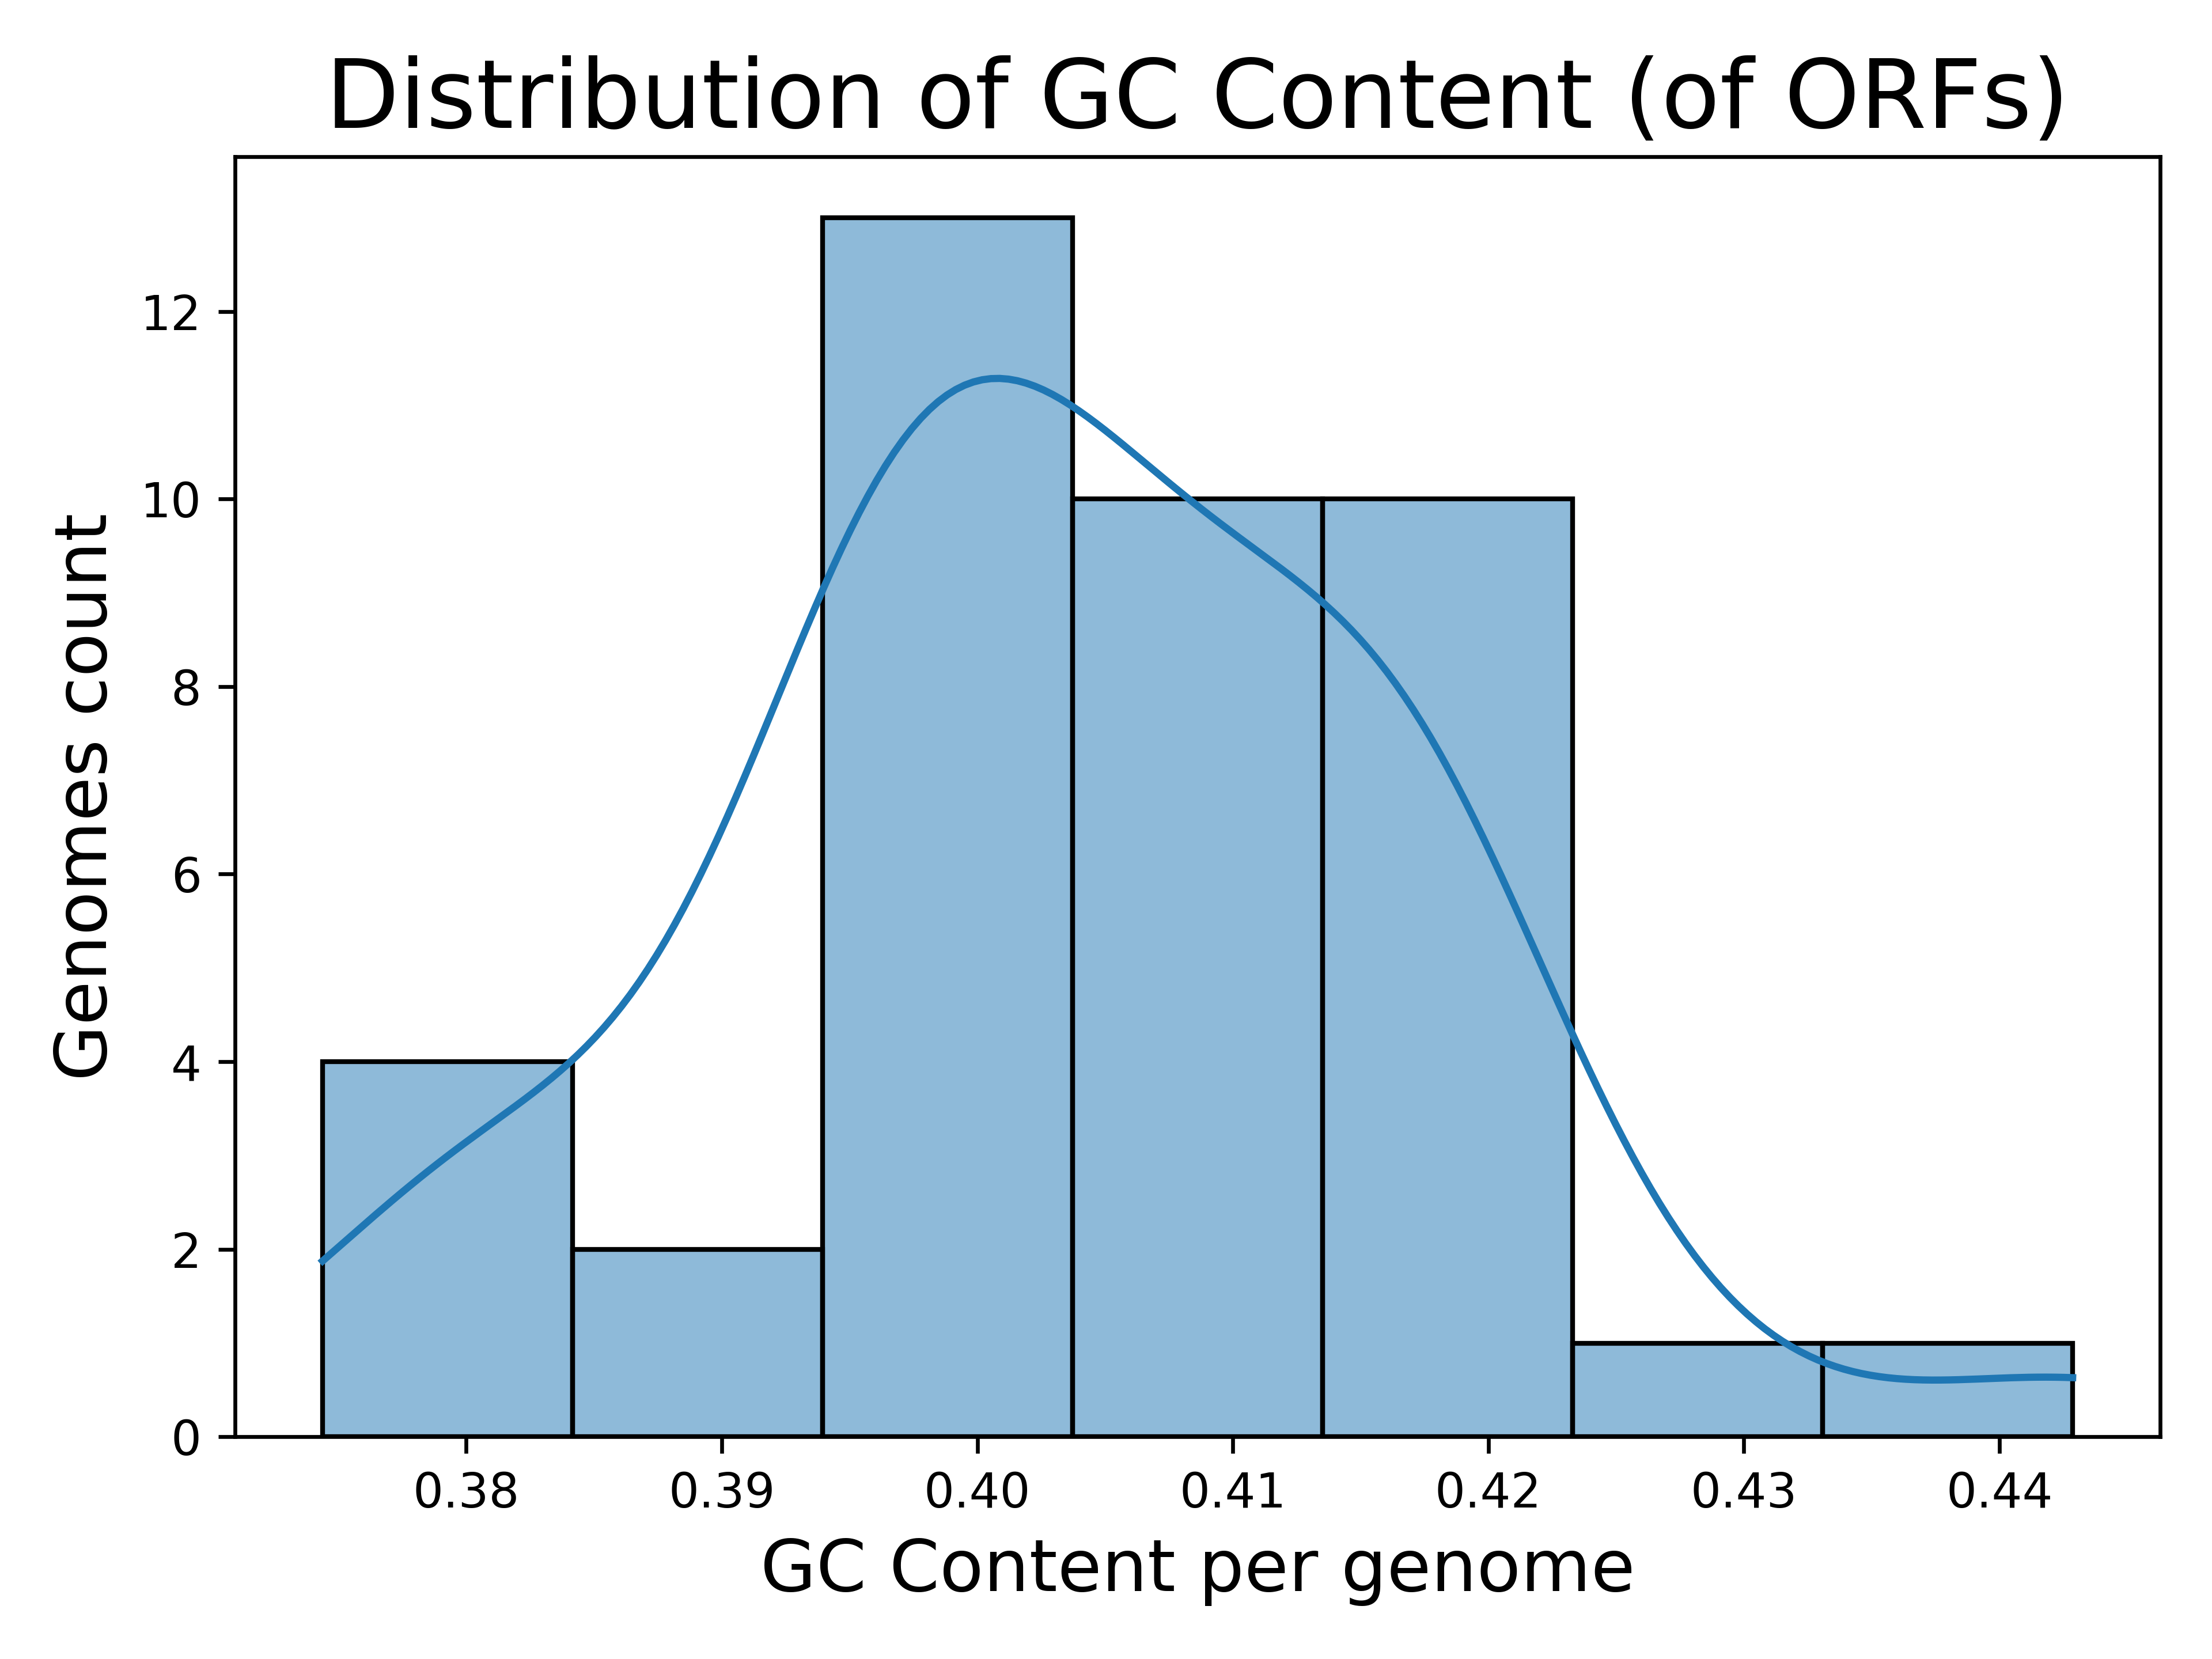

Source data for this figure (header and first rows):
Genome, GC Content (of ORFs)
Chlamydia_abortus_strain_162STDY5437294, 0.405
Chlamydia_abortus_strain_1B_cevac, 0.405
Chlamydia_abortus_strain_GIMC_2006CabB57…, 0.405
Chlamydia_abortus_strain_NL2335-4C, 0.4051
Chlamydia_abortus_strain_NL2354-2D, 0.4051
Chlamydia_avium_10DC88, 0.3744
Chlamydia_buteonis_strain_IDL17-4553, 0.3895
Chlamydia_caviae_GPIC, 0.3983
Chlamydia_muridarum_str._Nigg_isolate_CM…, 0.4073
Chlamydia_muridarum_str._Nigg, 0.407
Chlamydia_gallinacea_08-12743, 0.3842
Chlamydia_crocodili_strain_No._12, 0.3807
Chlamydia_felis_FeC-56, 0.3994
Chlamydia_poikilotherma_strain_S15-834K, 0.3811
Chlamydia_psittaci_6BC, 0.3965
Chlamydia_muridarum_str._Nigg_isolate_CM…, 0.4073
Chlamydia_muridarum_str._Nigg_isolate_CM…, 0.4073
Chlamydia_muridarum_str._Nigg_isolate_CM…, 0.4073
Chlamydia_pecorum_E58, 0.417
Chlamydia_psittaci_01DC11, 0.3968
Chlamydia_psittaci_strain_Ful127, 0.3964
Chlamydia_psittaci_strain_GIMC_2005CpsCP…, 0.3964
Chlamydia_psittaci_strain_AMK, 0.3971
Chlamydia_suis_isolate_4-29b, 0.4265
Chlamydia_psittaci_strain_GIMC_2003Cps25…, 0.3965
Chlamydia_psittaci_strain_NRM_isolate_NR…, 0.3964
Chlamydia_psittaci_WSRTE30, 0.3964
Chlamydia_psittaci_MN, 0.3965
Chlamydia_psittaci_strain_GIMC_2004CpsAP…, 0.3964
Chlamydia_trachomatis_L1115, 0.4164
Chlamydia_trachomatis_EBour, 0.4163
Chlamydia_trachomatis_L2b820007, 0.4164
Chlamydia_serpentis_strain_H15-1957-10C, 0.3821
Chlamydia_trachomatis_strain_QH111L, 0.4163
Chlamydia_trachomatis_A2497, 0.4162
Chlamydia_trachomatis_L2bUCH-2, 0.4164
Chlamydia_trachomatis_RC-L255, 0.4168
Chlamydia_trachomatis_strain_E-32931, 0.4162
Chlamydia_trachomatis_strain_tet9, 0.4186
Chlamydophila_parapsittaci_strain_Rostin…, 0.3971
Waddlia_chondrophila_WSU_86-1044, 0.4429
